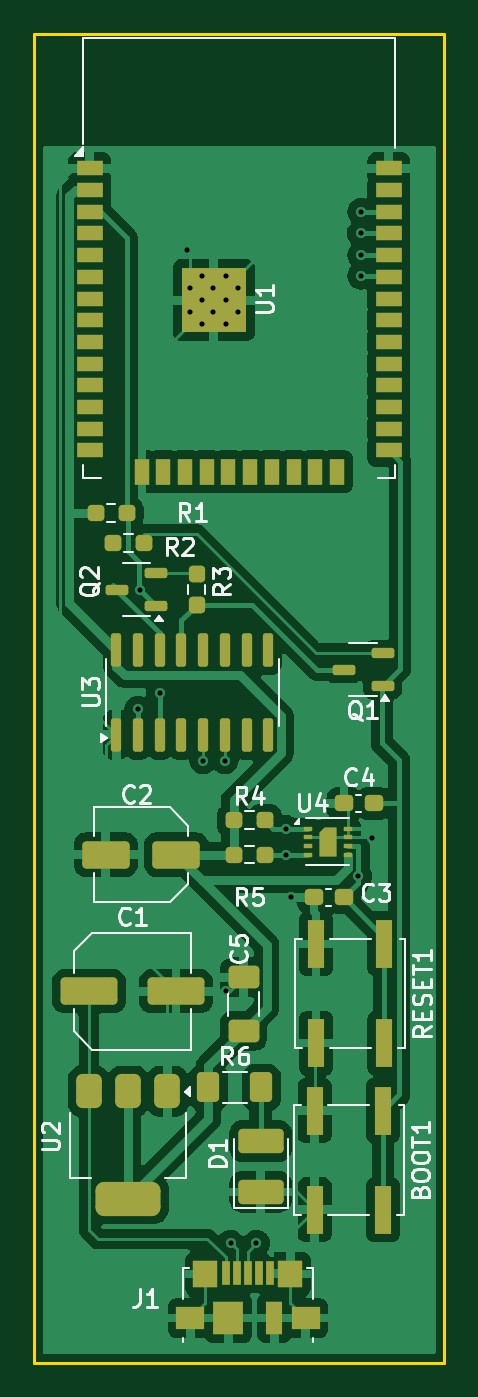
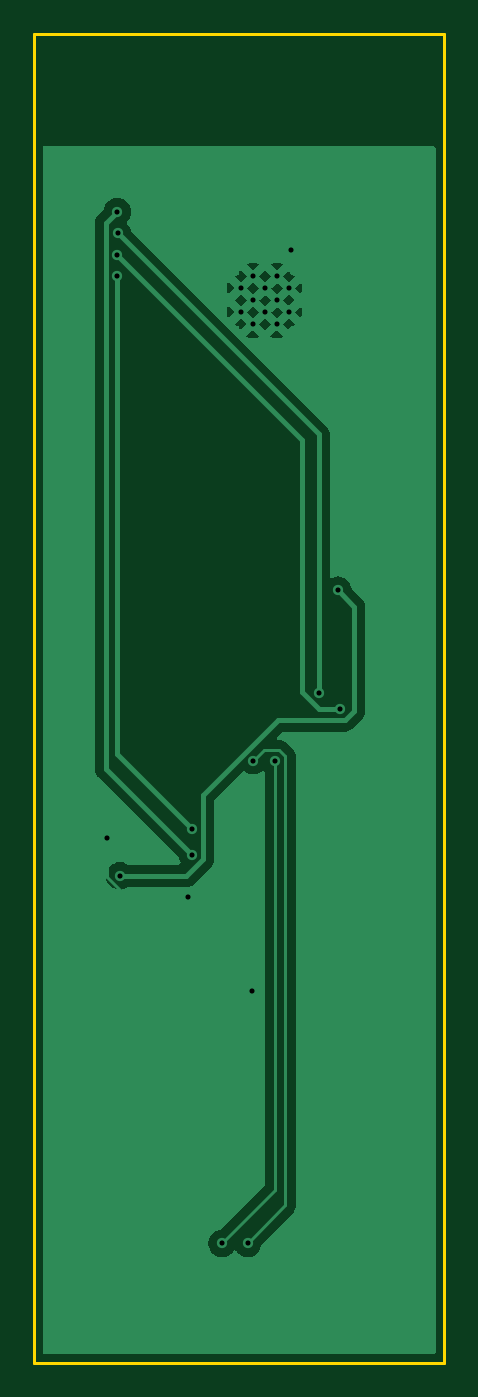
Circuit board: 11 layer files. Board 24.0 x 77.8 mm.
- bottom_copper: ESP32 with sensor-B_Cu.gbr (27277 bytes)
- bottom_mask: ESP32 with sensor-B_Mask.gbr (465 bytes)
- paste: ESP32 with sensor-B_Paste.gbr (460 bytes)
- bottom_silk: ESP32 with sensor-B_Silkscreen.gbr (461 bytes)
- outline: ESP32 with sensor-Edge_Cuts.gbr (620 bytes)
- top_copper: ESP32 with sensor-F_Cu.gbr (105704 bytes)
- top_mask: ESP32 with sensor-F_Mask.gbr (6642 bytes)
- paste: ESP32 with sensor-F_Paste.gbr (6504 bytes)
- top_silk: ESP32 with sensor-F_Silkscreen.gbr (32823 bytes)
- drill: ESP32 with sensor-NPTH-drl.gbr (469 bytes)
- drill: ESP32 with sensor-PTH-drl.gbr (1384 bytes)

=== bottom_copper: ESP32 with sensor-B_Cu.gbr (27277 bytes, source omitted) ===
=== bottom_mask: ESP32 with sensor-B_Mask.gbr ===
%TF.GenerationSoftware,KiCad,Pcbnew,8.0.5*%
%TF.CreationDate,2024-11-01T20:02:56+05:30*%
%TF.ProjectId,ESP32 with sensor,45535033-3220-4776-9974-682073656e73,rev?*%
%TF.SameCoordinates,Original*%
%TF.FileFunction,Soldermask,Bot*%
%TF.FilePolarity,Negative*%
%FSLAX46Y46*%
G04 Gerber Fmt 4.6, Leading zero omitted, Abs format (unit mm)*
G04 Created by KiCad (PCBNEW 8.0.5) date 2024-11-01 20:02:56*
%MOMM*%
%LPD*%
G01*
G04 APERTURE LIST*
G04 APERTURE END LIST*
M02*

=== paste: ESP32 with sensor-B_Paste.gbr ===
%TF.GenerationSoftware,KiCad,Pcbnew,8.0.5*%
%TF.CreationDate,2024-11-01T20:02:56+05:30*%
%TF.ProjectId,ESP32 with sensor,45535033-3220-4776-9974-682073656e73,rev?*%
%TF.SameCoordinates,Original*%
%TF.FileFunction,Paste,Bot*%
%TF.FilePolarity,Positive*%
%FSLAX46Y46*%
G04 Gerber Fmt 4.6, Leading zero omitted, Abs format (unit mm)*
G04 Created by KiCad (PCBNEW 8.0.5) date 2024-11-01 20:02:56*
%MOMM*%
%LPD*%
G01*
G04 APERTURE LIST*
G04 APERTURE END LIST*
M02*

=== bottom_silk: ESP32 with sensor-B_Silkscreen.gbr ===
%TF.GenerationSoftware,KiCad,Pcbnew,8.0.5*%
%TF.CreationDate,2024-11-01T20:02:56+05:30*%
%TF.ProjectId,ESP32 with sensor,45535033-3220-4776-9974-682073656e73,rev?*%
%TF.SameCoordinates,Original*%
%TF.FileFunction,Legend,Bot*%
%TF.FilePolarity,Positive*%
%FSLAX46Y46*%
G04 Gerber Fmt 4.6, Leading zero omitted, Abs format (unit mm)*
G04 Created by KiCad (PCBNEW 8.0.5) date 2024-11-01 20:02:56*
%MOMM*%
%LPD*%
G01*
G04 APERTURE LIST*
G04 APERTURE END LIST*
M02*

=== outline: ESP32 with sensor-Edge_Cuts.gbr ===
%TF.GenerationSoftware,KiCad,Pcbnew,8.0.5*%
%TF.CreationDate,2024-11-01T20:02:56+05:30*%
%TF.ProjectId,ESP32 with sensor,45535033-3220-4776-9974-682073656e73,rev?*%
%TF.SameCoordinates,Original*%
%TF.FileFunction,Profile,NP*%
%FSLAX46Y46*%
G04 Gerber Fmt 4.6, Leading zero omitted, Abs format (unit mm)*
G04 Created by KiCad (PCBNEW 8.0.5) date 2024-11-01 20:02:56*
%MOMM*%
%LPD*%
G01*
G04 APERTURE LIST*
%TA.AperFunction,Profile*%
%ADD10C,0.200000*%
%TD*%
G04 APERTURE END LIST*
D10*
X118867880Y-105367880D02*
X142867880Y-105367880D01*
X142867880Y-183117880D01*
X118867880Y-183117880D01*
X118867880Y-105367880D01*
M02*

=== top_copper: ESP32 with sensor-F_Cu.gbr (105704 bytes, source omitted) ===
=== top_mask: ESP32 with sensor-F_Mask.gbr (6642 bytes, source omitted) ===
=== paste: ESP32 with sensor-F_Paste.gbr ===
%TF.GenerationSoftware,KiCad,Pcbnew,8.0.5*%
%TF.CreationDate,2024-11-01T20:02:56+05:30*%
%TF.ProjectId,ESP32 with sensor,45535033-3220-4776-9974-682073656e73,rev?*%
%TF.SameCoordinates,Original*%
%TF.FileFunction,Paste,Top*%
%TF.FilePolarity,Positive*%
%FSLAX46Y46*%
G04 Gerber Fmt 4.6, Leading zero omitted, Abs format (unit mm)*
G04 Created by KiCad (PCBNEW 8.0.5) date 2024-11-01 20:02:56*
%MOMM*%
%LPD*%
G01*
G04 APERTURE LIST*
G04 Aperture macros list*
%AMRoundRect*
0 Rectangle with rounded corners*
0 $1 Rounding radius*
0 $2 $3 $4 $5 $6 $7 $8 $9 X,Y pos of 4 corners*
0 Add a 4 corners polygon primitive as box body*
4,1,4,$2,$3,$4,$5,$6,$7,$8,$9,$2,$3,0*
0 Add four circle primitives for the rounded corners*
1,1,$1+$1,$2,$3*
1,1,$1+$1,$4,$5*
1,1,$1+$1,$6,$7*
1,1,$1+$1,$8,$9*
0 Add four rect primitives between the rounded corners*
20,1,$1+$1,$2,$3,$4,$5,0*
20,1,$1+$1,$4,$5,$6,$7,0*
20,1,$1+$1,$6,$7,$8,$9,0*
20,1,$1+$1,$8,$9,$2,$3,0*%
%AMFreePoly0*
4,1,6,0.450000,-0.800000,-0.450000,-0.800000,-0.450000,0.530000,-0.180000,0.800000,0.450000,0.800000,0.450000,-0.800000,0.450000,-0.800000,$1*%
G04 Aperture macros list end*
%ADD10RoundRect,0.237500X-0.250000X-0.237500X0.250000X-0.237500X0.250000X0.237500X-0.250000X0.237500X0*%
%ADD11RoundRect,0.150000X0.512500X0.150000X-0.512500X0.150000X-0.512500X-0.150000X0.512500X-0.150000X0*%
%ADD12RoundRect,0.250000X1.137500X0.550000X-1.137500X0.550000X-1.137500X-0.550000X1.137500X-0.550000X0*%
%ADD13RoundRect,0.237500X0.300000X0.237500X-0.300000X0.237500X-0.300000X-0.237500X0.300000X-0.237500X0*%
%ADD14RoundRect,0.150000X0.150000X-0.825000X0.150000X0.825000X-0.150000X0.825000X-0.150000X-0.825000X0*%
%ADD15R,0.450000X1.380000*%
%ADD16R,1.650000X1.300000*%
%ADD17R,1.425000X1.550000*%
%ADD18R,1.800000X1.900000*%
%ADD19R,1.000000X1.900000*%
%ADD20R,1.000000X2.800000*%
%ADD21RoundRect,0.237500X0.237500X-0.250000X0.237500X0.250000X-0.237500X0.250000X-0.237500X-0.250000X0*%
%ADD22RoundRect,0.250000X-0.650000X0.412500X-0.650000X-0.412500X0.650000X-0.412500X0.650000X0.412500X0*%
%ADD23FreePoly0,0.000000*%
%ADD24R,0.550000X0.250000*%
%ADD25RoundRect,0.250000X-0.400000X-0.625000X0.400000X-0.625000X0.400000X0.625000X-0.400000X0.625000X0*%
%ADD26RoundRect,0.375000X-0.375000X0.625000X-0.375000X-0.625000X0.375000X-0.625000X0.375000X0.625000X0*%
%ADD27RoundRect,0.500000X-1.400000X0.500000X-1.400000X-0.500000X1.400000X-0.500000X1.400000X0.500000X0*%
%ADD28RoundRect,0.250001X1.074999X-0.462499X1.074999X0.462499X-1.074999X0.462499X-1.074999X-0.462499X0*%
%ADD29RoundRect,0.250000X-1.412500X-0.550000X1.412500X-0.550000X1.412500X0.550000X-1.412500X0.550000X0*%
%ADD30R,0.900000X0.900000*%
%ADD31R,1.500000X0.900000*%
%ADD32R,0.900000X1.500000*%
G04 APERTURE END LIST*
D10*
%TO.C,R1*%
X122455380Y-133367880D03*
X124280380Y-133367880D03*
%TD*%
%TO.C,R2*%
X123455380Y-135117880D03*
X125280380Y-135117880D03*
%TD*%
D11*
%TO.C,Q1*%
X139255380Y-143495380D03*
X139255380Y-141595380D03*
X136980380Y-142545380D03*
%TD*%
D12*
%TO.C,C2*%
X127180380Y-153367880D03*
X123055380Y-153367880D03*
%TD*%
D13*
%TO.C,C3*%
X136980380Y-155867880D03*
X135255380Y-155867880D03*
%TD*%
D14*
%TO.C,U3*%
X123672880Y-146342880D03*
X124942880Y-146342880D03*
X126212880Y-146342880D03*
X127482880Y-146342880D03*
X128752880Y-146342880D03*
X130022880Y-146342880D03*
X131292880Y-146342880D03*
X132562880Y-146342880D03*
X132562880Y-141392880D03*
X131292880Y-141392880D03*
X130022880Y-141392880D03*
X128752880Y-141392880D03*
X127482880Y-141392880D03*
X126212880Y-141392880D03*
X124942880Y-141392880D03*
X123672880Y-141392880D03*
%TD*%
D15*
%TO.C,J1*%
X130074925Y-177837880D03*
X130724925Y-177837880D03*
X131374925Y-177837880D03*
X132024925Y-177837880D03*
X132674925Y-177837880D03*
D16*
X127999925Y-180497880D03*
D17*
X128887425Y-177922880D03*
D18*
X130224925Y-180497880D03*
D19*
X132924925Y-180497880D03*
D17*
X133862425Y-177922880D03*
D16*
X134749925Y-180497880D03*
%TD*%
D20*
%TO.C,RESET1*%
X135367880Y-164397880D03*
X135367880Y-158597880D03*
X139367880Y-164397880D03*
X139367880Y-158597880D03*
%TD*%
D21*
%TO.C,R3*%
X128367880Y-138780380D03*
X128367880Y-136955380D03*
%TD*%
D11*
%TO.C,Q2*%
X126005380Y-138817880D03*
X126005380Y-136917880D03*
X123730380Y-137867880D03*
%TD*%
D22*
%TO.C,C5*%
X131117880Y-160555380D03*
X131117880Y-163680380D03*
%TD*%
D23*
%TO.C,U4*%
X136042880Y-152617880D03*
D24*
X134867880Y-151867880D03*
X134867880Y-152367880D03*
X134867880Y-152867880D03*
X134867880Y-153367880D03*
X137217880Y-153367880D03*
X137217880Y-152867880D03*
X137217880Y-152367880D03*
X137217880Y-151867880D03*
%TD*%
D25*
%TO.C,R6*%
X129067880Y-166997880D03*
X132167880Y-166997880D03*
%TD*%
D20*
%TO.C,BOOT1*%
X135277955Y-174147880D03*
X135277955Y-168347880D03*
X139277955Y-174147880D03*
X139277955Y-168347880D03*
%TD*%
D10*
%TO.C,R5*%
X130542880Y-153367880D03*
X132367880Y-153367880D03*
%TD*%
D26*
%TO.C,U2*%
X126667880Y-167217880D03*
X124367880Y-167217880D03*
D27*
X124367880Y-173517880D03*
D26*
X122067880Y-167217880D03*
%TD*%
D10*
%TO.C,R4*%
X130542880Y-151367880D03*
X132367880Y-151367880D03*
%TD*%
D28*
%TO.C,D1*%
X132117880Y-173105380D03*
X132117880Y-170130380D03*
%TD*%
D29*
%TO.C,C1*%
X122080380Y-161367880D03*
X127155380Y-161367880D03*
%TD*%
D30*
%TO.C,U1*%
X130767880Y-122327880D03*
X130767880Y-120927880D03*
X130767880Y-119527880D03*
X129367880Y-122327880D03*
X129367880Y-120927880D03*
X129367880Y-119527880D03*
X127967880Y-122327880D03*
X127967880Y-120927880D03*
X127967880Y-119527880D03*
D31*
X139617880Y-113207880D03*
X139617880Y-114477880D03*
X139617880Y-115747880D03*
X139617880Y-117017880D03*
X139617880Y-118287880D03*
X139617880Y-119557880D03*
X139617880Y-120827880D03*
X139617880Y-122097880D03*
X139617880Y-123367880D03*
X139617880Y-124637880D03*
X139617880Y-125907880D03*
X139617880Y-127177880D03*
X139617880Y-128447880D03*
X139617880Y-129717880D03*
D32*
X136587880Y-130967880D03*
X135317880Y-130967880D03*
X134047880Y-130967880D03*
X132777880Y-130967880D03*
X131507880Y-130967880D03*
X130237880Y-130967880D03*
X128967880Y-130967880D03*
X127697880Y-130967880D03*
X126427880Y-130967880D03*
X125157880Y-130967880D03*
D31*
X122117880Y-129717880D03*
X122117880Y-128447880D03*
X122117880Y-127177880D03*
X122117880Y-125907880D03*
X122117880Y-124637880D03*
X122117880Y-123367880D03*
X122117880Y-122097880D03*
X122117880Y-120827880D03*
X122117880Y-119557880D03*
X122117880Y-118287880D03*
X122117880Y-117017880D03*
X122117880Y-115747880D03*
X122117880Y-114477880D03*
X122117880Y-113207880D03*
%TD*%
D13*
%TO.C,C4*%
X138730380Y-150367880D03*
X137005380Y-150367880D03*
%TD*%
M02*

=== top_silk: ESP32 with sensor-F_Silkscreen.gbr (32823 bytes, source omitted) ===
=== drill: ESP32 with sensor-NPTH-drl.gbr ===
%TF.GenerationSoftware,KiCad,Pcbnew,8.0.5*%
%TF.CreationDate,2024-11-01T20:03:02+05:30*%
%TF.ProjectId,ESP32 with sensor,45535033-3220-4776-9974-682073656e73,rev?*%
%TF.SameCoordinates,Original*%
%TF.FileFunction,NonPlated,1,2,NPTH*%
%TF.FilePolarity,Positive*%
%FSLAX46Y46*%
G04 Gerber Fmt 4.6, Leading zero omitted, Abs format (unit mm)*
G04 Created by KiCad (PCBNEW 8.0.5) date 2024-11-01 20:03:02*
%MOMM*%
%LPD*%
G01*
G04 APERTURE LIST*
G04 APERTURE END LIST*
M02*

=== drill: ESP32 with sensor-PTH-drl.gbr ===
%TF.GenerationSoftware,KiCad,Pcbnew,8.0.5*%
%TF.CreationDate,2024-11-01T20:03:02+05:30*%
%TF.ProjectId,ESP32 with sensor,45535033-3220-4776-9974-682073656e73,rev?*%
%TF.SameCoordinates,Original*%
%TF.FileFunction,Plated,1,2,PTH,Drill*%
%TF.FilePolarity,Positive*%
%FSLAX46Y46*%
G04 Gerber Fmt 4.6, Leading zero omitted, Abs format (unit mm)*
G04 Created by KiCad (PCBNEW 8.0.5) date 2024-11-01 20:03:02*
%MOMM*%
%LPD*%
G01*
G04 APERTURE LIST*
%TA.AperFunction,ViaDrill*%
%ADD10C,0.300000*%
%TD*%
%TA.AperFunction,ComponentDrill*%
%ADD11C,0.300000*%
%TD*%
G04 APERTURE END LIST*
D10*
X124942880Y-144867880D03*
X125086630Y-137899130D03*
X126212880Y-143907777D03*
X127830000Y-117970000D03*
X128752880Y-147867880D03*
X130022880Y-147867880D03*
X130117880Y-161367880D03*
X130367880Y-176117880D03*
X131867880Y-176117880D03*
X133617880Y-151867880D03*
X133617880Y-153367880D03*
X133867880Y-155867880D03*
X137842880Y-154617880D03*
X137967880Y-117017880D03*
X138000000Y-118287880D03*
X138000000Y-119500000D03*
X138002120Y-115747880D03*
X138617880Y-152400000D03*
D11*
%TO.C,U1*%
X127967880Y-120227880D03*
X127967880Y-121627880D03*
X128667880Y-119527880D03*
X128667880Y-120927880D03*
X128667880Y-122327880D03*
X129342880Y-120227880D03*
X129342880Y-121627880D03*
X130067880Y-119527880D03*
X130067880Y-120927880D03*
X130067880Y-122327880D03*
X130767880Y-120227880D03*
X130767880Y-121627880D03*
M02*

